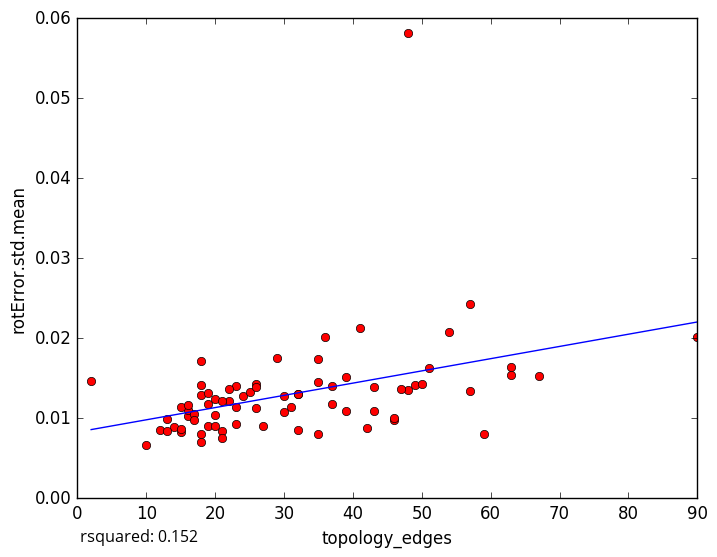

Values plotted in this chart, from the file beside it:
topology_edges, rotError.std.mean
48, 0.01349
32, 0.008483
13, 0.009907
10, 0.006665
12, 0.008547
63, 0.01545
43, 0.01396
26, 0.01424
23, 0.009277
14, 0.008864
16, 0.01032
15, 0.008312
22, 0.0121
19, 0.00903
18, 0.007067
15, 0.008627
30, 0.01077
2, 0.01464
67, 0.01531
21, 0.008361
49, 0.01416
32, 0.01301
41, 0.02132
37, 0.01184
18, 0.0129
19, 0.01174
18, 0.01711
36, 0.02013
42, 0.008831
46, 0.009799
39, 0.01084
24, 0.01274
90, 0.02017
57, 0.02424
57, 0.01346
63, 0.01643
13, 0.008347
47, 0.01364
35, 0.01451
16, 0.01109
51, 0.01626
23, 0.01399
23, 0.01139
59, 0.00808
30, 0.0128
50, 0.01425
29, 0.01759
19, 0.01318
18, 0.01409
32, 0.01301
20, 0.01244
21, 0.01217
26, 0.01131
43, 0.01086
25, 0.01322
26, 0.01385
20, 0.00906
31, 0.01139
22, 0.0136
15, 0.01146
... 18 more rows
